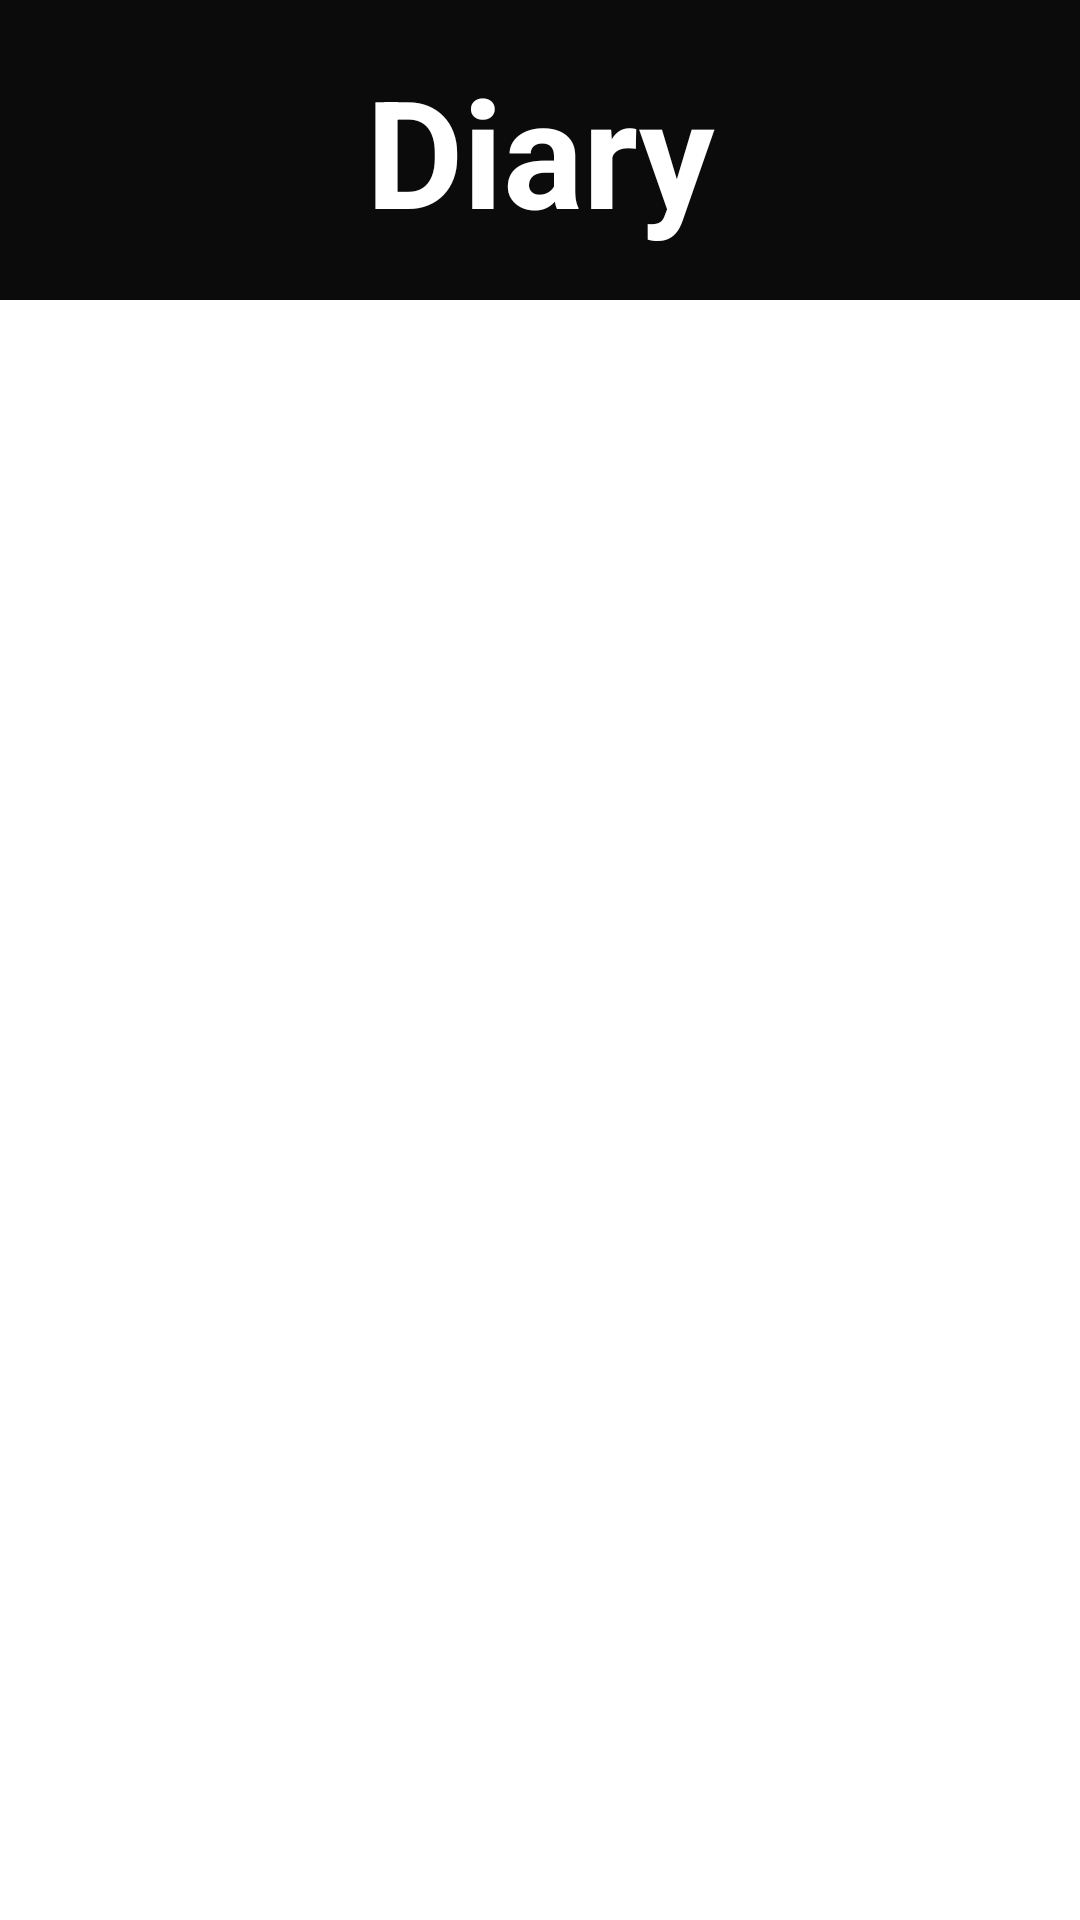

The Android layout XML behind this screen, and the referenced resources:
<!-- AndroidManifest.xml: application theme Theme.MyApplication -->
<!-- res/layout/activity_diary.xml -->
<?xml version="1.0" encoding="utf-8"?>
<LinearLayout
    xmlns:android="http://schemas.android.com/apk/res/android"
    xmlns:app="http://schemas.android.com/apk/res-auto"
    xmlns:tools="http://schemas.android.com/tools"
    android:layout_width="match_parent"
    android:layout_height="match_parent"
    tools:context=".android_study.DiaryActivity"
    android:orientation="vertical">
    <TextView
        android:layout_width="match_parent"
        android:layout_height="100dp"
        android:text="Diary"
        android:textSize="50dp"
        android:gravity="center"
        android:background="#0B0B0B"
        android:textColor="#ffffff"
        android:textStyle="bold">
    </TextView>
    <ScrollView
        android:layout_width="match_parent"
        android:layout_height="match_parent"
        android:fillViewport="true">
        <LinearLayout
            android:id="@+id/diary_list_container"
            android:layout_width="match_parent"
            android:layout_height="match_parent"
            android:orientation="vertical">
        </LinearLayout>
    </ScrollView>
</LinearLayout>
<!-- resources referenced by this layout -->
<resources>
  <style name="Theme.MyApplication" parent="Theme.MaterialComponents.DayNight.DarkActionBar">
          
          <item name="colorPrimary">@color/purple_500</item>
          <item name="colorPrimaryVariant">@color/purple_700</item>
          <item name="colorOnPrimary">@color/white</item>
          
          <item name="colorSecondary">@color/teal_200</item>
          <item name="colorSecondaryVariant">@color/teal_700</item>
          <item name="colorOnSecondary">@color/black</item>
          
          <item name="android:statusBarColor" tools:targetApi="l">?attr/colorPrimaryVariant</item>
          
      </style>
  <color name="purple_500">#FF6200EE</color>
  <color name="purple_700">#FF3700B3</color>
  <color name="white">#FFFFFFFF</color>
  <color name="teal_200">#FF03DAC5</color>
  <color name="teal_700">#FF018786</color>
  <color name="black">#FF000000</color>
</resources>
